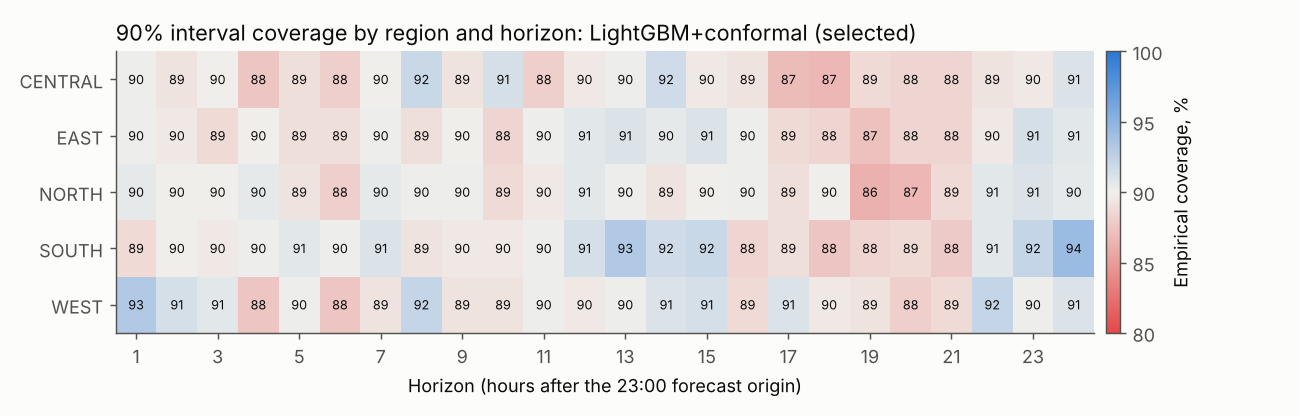

Source data for this figure (header and first rows):
model, region, horizon, coverage, n
AutoARIMA, CENTRAL, 1, 0.6726, 336
AutoARIMA, CENTRAL, 2, 0.8006, 336
AutoARIMA, CENTRAL, 3, 0.8869, 336
AutoARIMA, CENTRAL, 4, 0.9167, 336
AutoARIMA, CENTRAL, 5, 0.9256, 336
AutoARIMA, CENTRAL, 6, 0.9107, 336
AutoARIMA, CENTRAL, 7, 0.8125, 336
AutoARIMA, CENTRAL, 8, 0.7143, 336
AutoARIMA, CENTRAL, 9, 0.6399, 336
AutoARIMA, CENTRAL, 10, 0.619, 336
AutoARIMA, CENTRAL, 11, 0.6756, 336
AutoARIMA, CENTRAL, 12, 0.8125, 336
AutoARIMA, CENTRAL, 13, 0.9107, 336
AutoARIMA, CENTRAL, 14, 0.9315, 336
AutoARIMA, CENTRAL, 15, 0.9077, 336
AutoARIMA, CENTRAL, 16, 0.9018, 336
AutoARIMA, CENTRAL, 17, 0.8542, 336
AutoARIMA, CENTRAL, 18, 0.8274, 336
AutoARIMA, CENTRAL, 19, 0.8393, 336
AutoARIMA, CENTRAL, 20, 0.881, 336
AutoARIMA, CENTRAL, 21, 0.9256, 336
AutoARIMA, CENTRAL, 22, 0.9554, 336
AutoARIMA, CENTRAL, 23, 0.9673, 336
AutoARIMA, CENTRAL, 24, 0.9702, 336
AutoARIMA, EAST, 1, 0.6815, 336
AutoARIMA, EAST, 2, 0.8155, 336
AutoARIMA, EAST, 3, 0.9048, 336
AutoARIMA, EAST, 4, 0.9345, 336
AutoARIMA, EAST, 5, 0.9345, 336
AutoARIMA, EAST, 6, 0.9167, 336
AutoARIMA, EAST, 7, 0.8393, 336
AutoARIMA, EAST, 8, 0.6964, 336
AutoARIMA, EAST, 9, 0.619, 336
AutoARIMA, EAST, 10, 0.5893, 336
AutoARIMA, EAST, 11, 0.6815, 336
AutoARIMA, EAST, 12, 0.8036, 336
AutoARIMA, EAST, 13, 0.9256, 336
AutoARIMA, EAST, 14, 0.9435, 336
AutoARIMA, EAST, 15, 0.9315, 336
AutoARIMA, EAST, 16, 0.9018, 336
AutoARIMA, EAST, 17, 0.878, 336
AutoARIMA, EAST, 18, 0.8304, 336
AutoARIMA, EAST, 19, 0.8363, 336
AutoARIMA, EAST, 20, 0.8988, 336
AutoARIMA, EAST, 21, 0.9435, 336
AutoARIMA, EAST, 22, 0.9673, 336
AutoARIMA, EAST, 23, 0.9732, 336
AutoARIMA, EAST, 24, 0.9821, 336
AutoARIMA, NORTH, 1, 0.7202, 336
AutoARIMA, NORTH, 2, 0.8274, 336
AutoARIMA, NORTH, 3, 0.8899, 336
AutoARIMA, NORTH, 4, 0.9167, 336
AutoARIMA, NORTH, 5, 0.9137, 336
AutoARIMA, NORTH, 6, 0.869, 336
AutoARIMA, NORTH, 7, 0.7708, 336
AutoARIMA, NORTH, 8, 0.6964, 336
AutoARIMA, NORTH, 9, 0.6339, 336
AutoARIMA, NORTH, 10, 0.619, 336
AutoARIMA, NORTH, 11, 0.6577, 336
AutoARIMA, NORTH, 12, 0.7887, 336
... 1,140 more rows
